Run: headless pygame with SDL's dummy video driver; simulated clock (each Clock.tick advances the game by its frame time, no real sleeping); random seed 0; keys injected as events and as key.get_pressed() state; mouse plan: one left click at the window centre at the start of phase 2, then a move to the lower-right quarter at the start of phase 3.
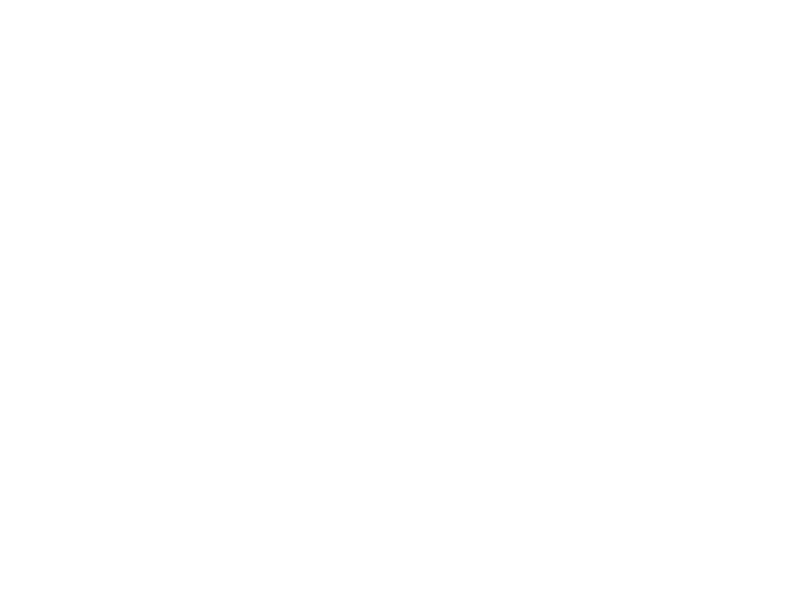
Frame 1 of 4 · flips 1–60 · no input
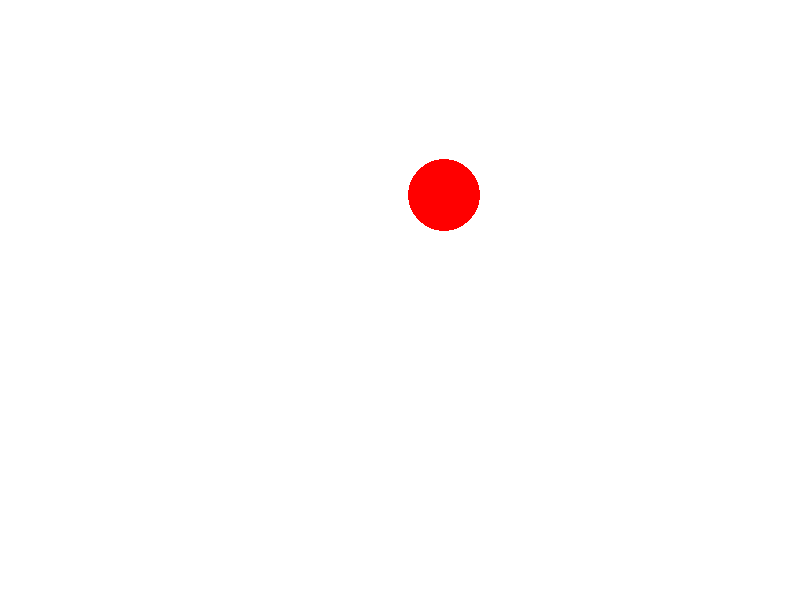
Frame 2 of 4 · flips 61–180 · clicked the window centre · tapped SPACE, RETURN · held RIGHT (→), D
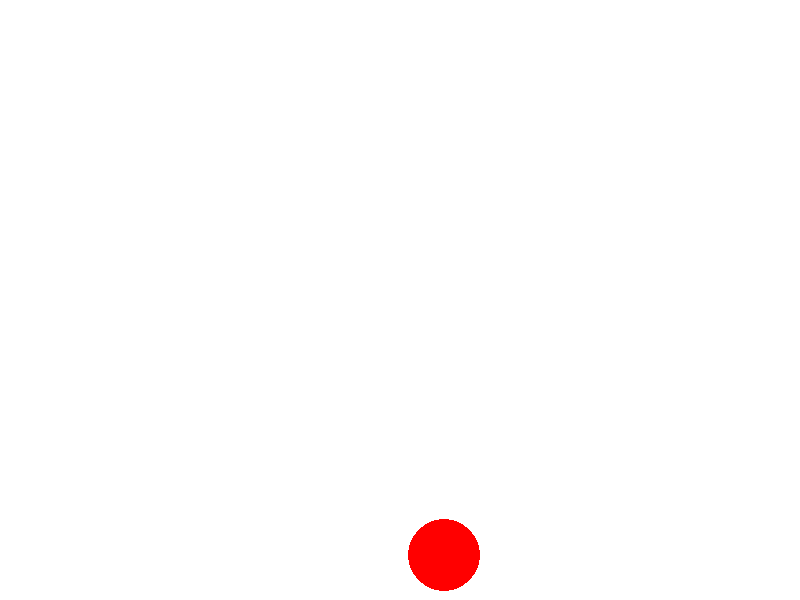
Frame 3 of 4 · flips 181–300 · moved the mouse to the lower-right quarter · held DOWN (↓), S
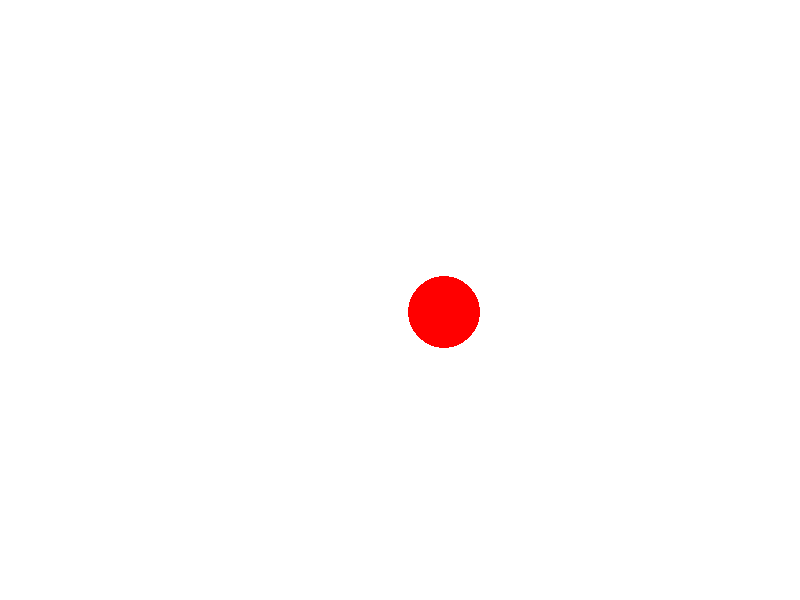
Frame 4 of 4 · flips 301–420 · held LEFT (←), A, UP (↑), W

The pygame program that drew these frames:

import pygame  # Importē pygame bibliotēku
import random  # Importē random bibliotēku, lai ģenerētu nejaušas vērtības

# Inicializē pygame
pygame.init()

# Ekrāna izmēri
WIDTH, HEIGHT = 800, 600  # Nosaka ekrāna platumu un augstumu
screen = pygame.display.set_mode((WIDTH, HEIGHT))  # Izveido pygame logu ar norādītajiem izmēriem
pygame.display.set_caption("Zīmēšana un animācija")  # Iestata loga nosaukumu

# Krāsas definētas kā RGB vērtības
WHITE = (255, 255, 255)  # Balta krāsa
BLACK = (0, 0, 0)  # Melna krāsa
COLORS = [(255, 0, 0), (0, 255, 0), (0, 0, 255), (255, 255, 0), (255, 165, 0)]  # Dažādas krāsas sarakstā

# Mainīgie spēles stāvokļa kontrolei
running = True  # Vai spēle darbojas

drawing = False  # Vai lietotājs zīmē
last_pos = None  # Iepriekšējā kursora pozīcija, lai uzzīmētu līnijas
circles = []  # Saraksts ar apļiem, kas tiks animēti
clock = pygame.time.Clock()  # Pulkstenis, lai kontrolētu kadru ātrumu

# Galvenais spēles cikls
while running:
    screen.fill(WHITE)  # Notīra ekrānu, aizpildot to ar baltu krāsu
    
    for event in pygame.event.get():  # Apstrādā lietotāja ievadi
        if event.type == pygame.QUIT:  # Ja lietotājs aizver logu
            running = False  # Iziet no spēles cilpas
        elif event.type == pygame.MOUSEBUTTONDOWN:  # Ja nospiesta pele
            drawing = True  # Sāk zīmēšanu
            last_pos = event.pos  # Saglabā peles sākuma pozīciju
        elif event.type == pygame.MOUSEBUTTONUP:  # Ja atlaista pele
            drawing = False  # Pārtrauc zīmēšanu
        elif event.type == pygame.MOUSEMOTION and drawing:  # Ja pele tiek kustēta un tiek zīmēts
            pygame.draw.line(screen, BLACK, last_pos, event.pos, 5)  # Uzzīmē līniju starp iepriekšējo un jauno pozīciju
            last_pos = event.pos  # Atjauno pēdējo pozīciju
        elif event.type == pygame.KEYDOWN and event.key == pygame.K_SPACE:  # Ja nospiesta atstarpes taustiņš
            circles.append({  # Pievieno jaunu apli sarakstam
                "x": random.randint(50, WIDTH - 50),  # Nejauša x pozīcija
                "y": random.randint(50, HEIGHT - 50),  # Nejauša y pozīcija
                "radius": random.randint(10, 50),  # Nejaušs rādiuss
                "color": random.choice(COLORS),  # Nejauša krāsa
                "speed": random.randint(1, 5)  # Nejaušs ātrums
            })
    
    # Zīmē animētus apļus
    for circle in circles:
        circle["y"] += circle["speed"]  # Palielina y koordinātu, lai aplis virzītos uz leju
        if circle["y"] > HEIGHT:  # Ja aplis nokļuvis ārpus ekrāna apakšas
       
         circle["y"] = 0  # Restartē no augšas
        pygame.draw.circle(screen, circle["color"], (circle["x"], circle["y"]), circle["radius"])  # Uzzīmē apli
    
    pygame.display.flip()  # Atjauno ekrānu, lai parādītu izmaiņas
    clock.tick(60)  # Ierobežo atjaunināšanas ātrumu līdz 60 kadriem sekundē

pygame.quit()  # Aizver pygame un iziet
  
